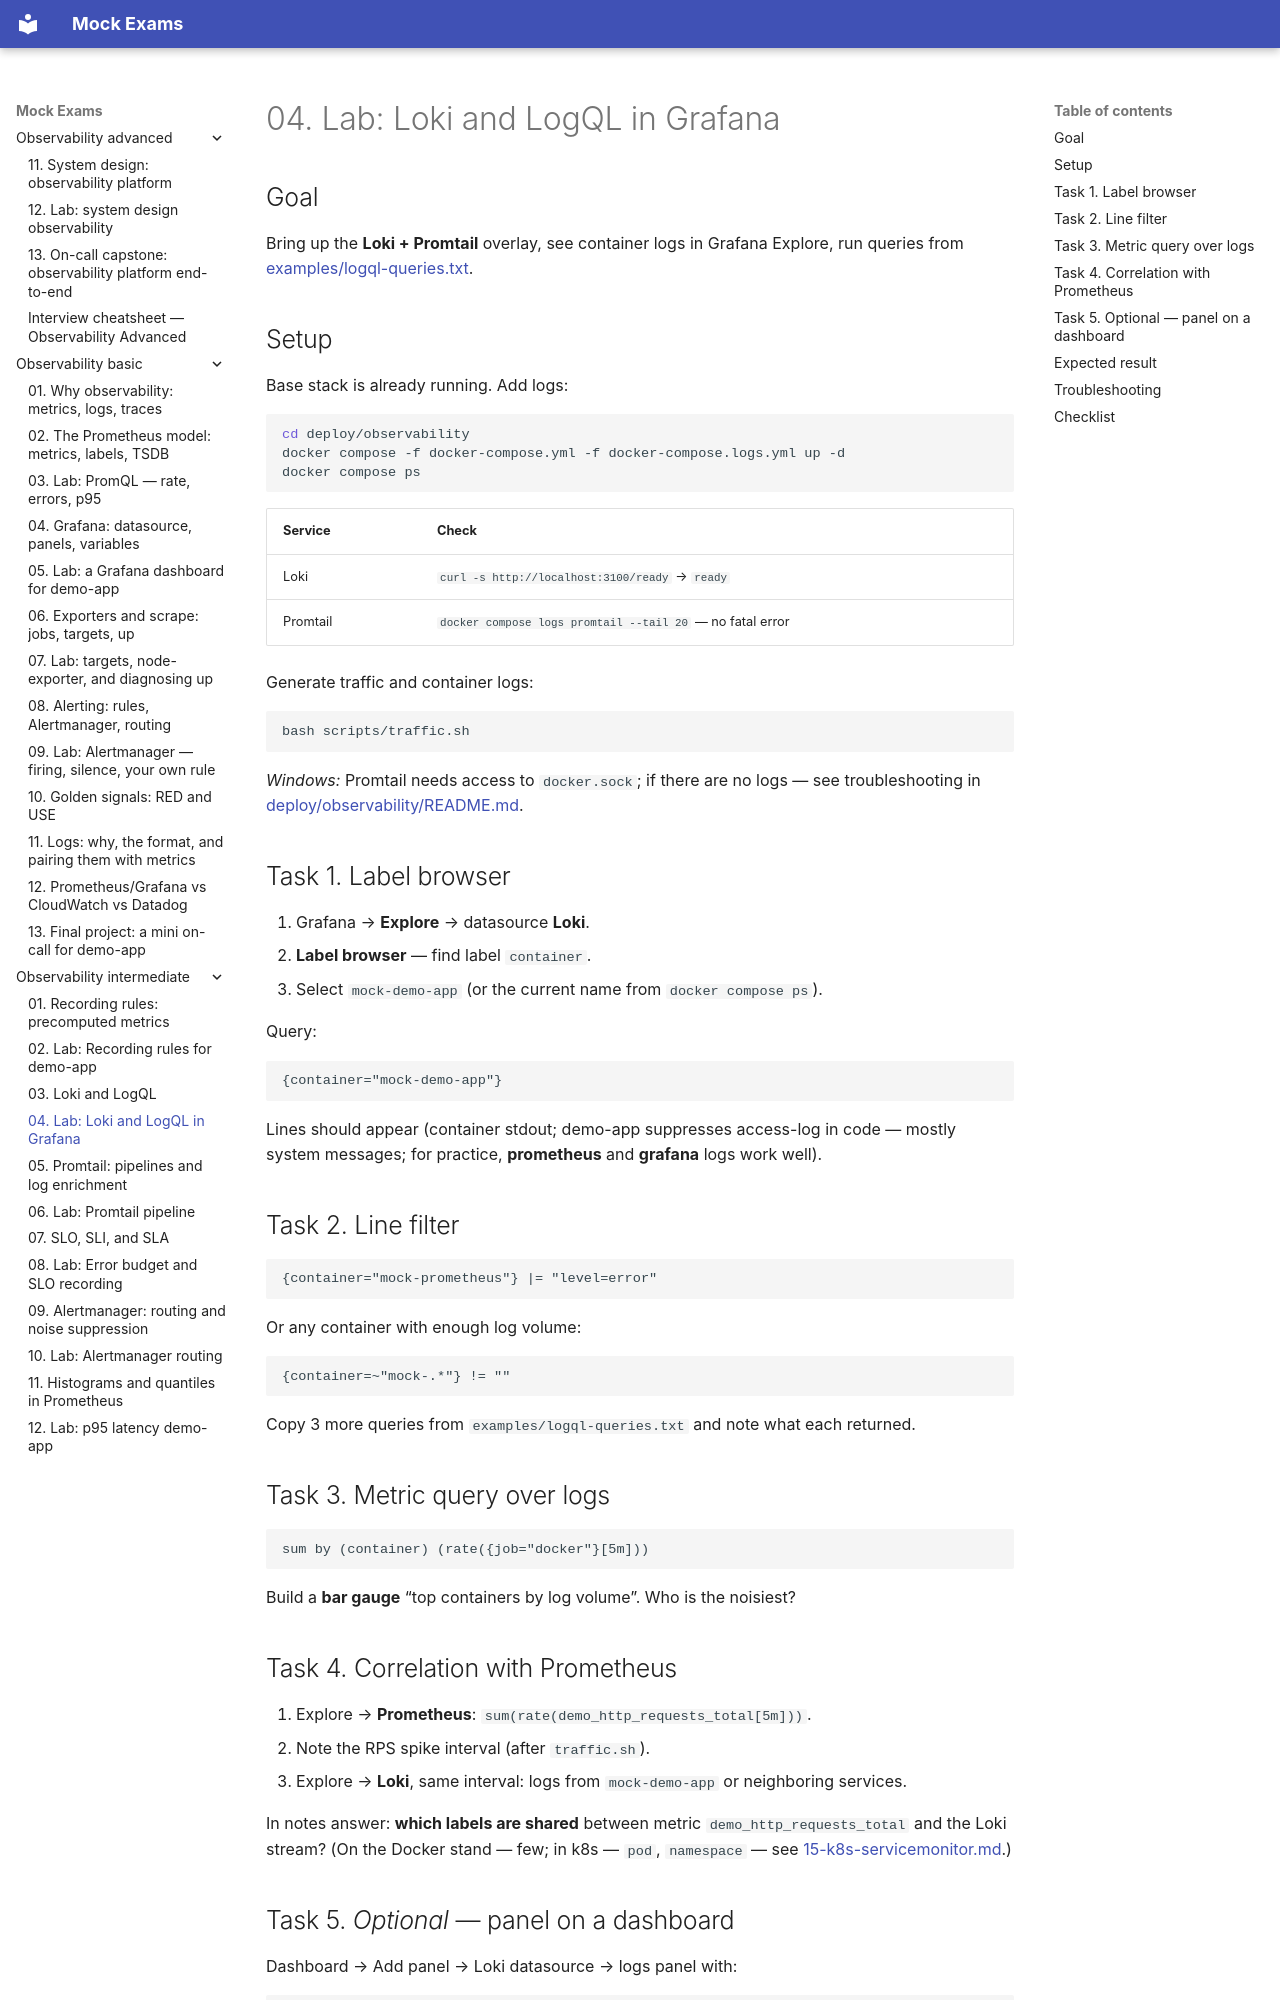

repository: FedorArbuzov/mock-exams · page: observability-intermediate/04-lab-loki/index.html · generator: mkdocs

# 04. Lab: Loki and LogQL in Grafana

## Goal

Bring up the **Loki + Promtail** overlay, see container logs in Grafana Explore, run queries from [examples/logql-queries.txt](examples/logql-queries.txt).

## Setup

Base stack is already running. Add logs:

```bash
cd deploy/observability
docker compose -f docker-compose.yml -f docker-compose.logs.yml up -d
docker compose ps
```

| Service | Check |
|--------|----------|
| Loki | `curl -s http://localhost:3100/ready` → `ready` |
| Promtail | `docker compose logs promtail --tail 20` — no fatal error |

Generate traffic and container logs:

```bash
bash scripts/traffic.sh
```

*Windows:* Promtail needs access to `docker.sock`; if there are no logs — see troubleshooting in [deploy/observability/README.md](../../deploy/observability/README.md).

## Task 1. Label browser

1. Grafana → **Explore** → datasource **Loki**.
2. **Label browser** — find label `container`.
3. Select `mock-demo-app` (or the current name from `docker compose ps`).

Query:

```logql
{container="mock-demo-app"}
```

Lines should appear (container stdout; demo-app suppresses access-log in code — mostly system messages; for practice, **prometheus** and **grafana** logs work well).

## Task 2. Line filter

```logql
{container="mock-prometheus"} |= "level=error"
```

Or any container with enough log volume:

```logql
{container=~"mock-.*"} != ""
```

Copy 3 more queries from `examples/logql-queries.txt` and note what each returned.

## Task 3. Metric query over logs

```logql
sum by (container) (rate({job="docker"}[5m]))
```

Build a **bar gauge** “top containers by log volume”. Who is the noisiest?
